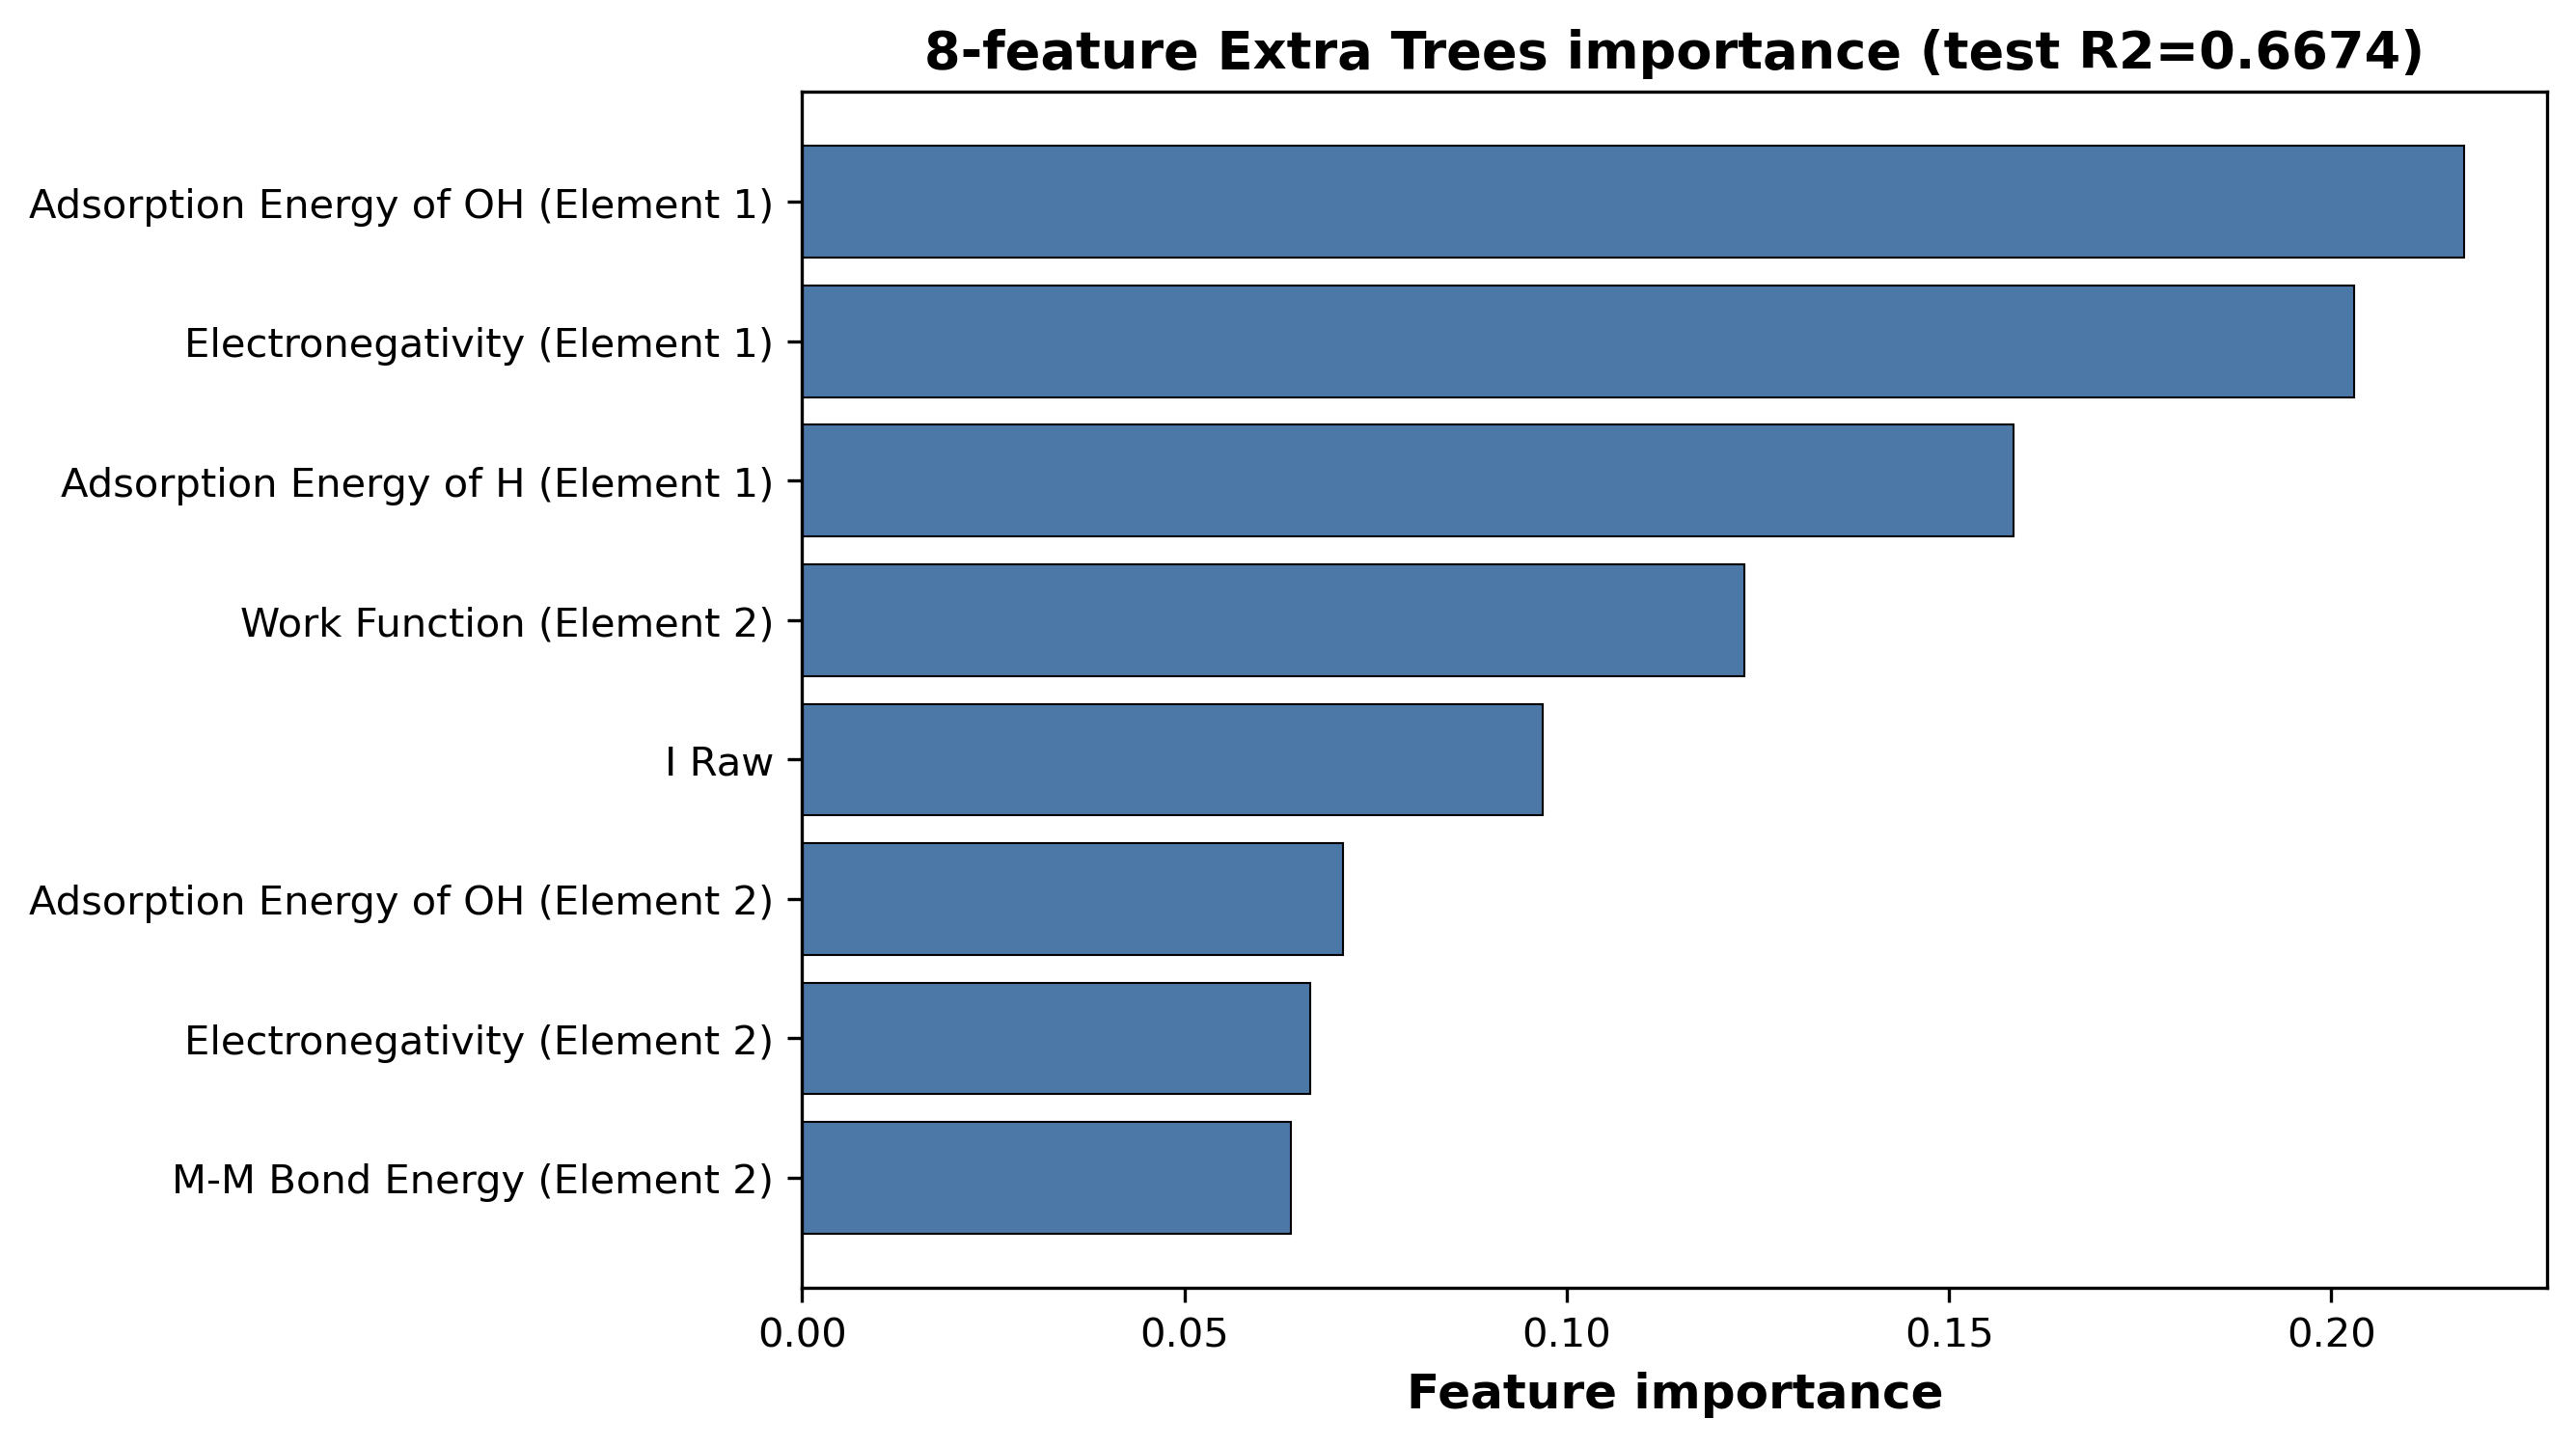

Values plotted in this chart, from the file beside it:
n_features, model_name, test_r2, feature, display_feature, feature_importance, normalized_importance
8, Extra Trees, 0.6674, delta_EOH_element1, Adsorption Energy of OH (Element 1), 0.2174, 0.2174
8, Extra Trees, 0.6674, electronegativity_element1, Electronegativity (Element 1), 0.203, 0.203
8, Extra Trees, 0.6674, FE_ads_avg_element1, Adsorption Energy of H (Element 1), 0.1584, 0.1584
8, Extra Trees, 0.6674, work_function_element2, Work Function (Element 2), 0.1233, 0.1233
8, Extra Trees, 0.6674, I_raw, I Raw, 0.09685, 0.09685
8, Extra Trees, 0.6674, delta_EOH_element2, Adsorption Energy of OH (Element 2), 0.07079, 0.07079
8, Extra Trees, 0.6674, electronegativity_element2, Electronegativity (Element 2), 0.06644, 0.06644
8, Extra Trees, 0.6674, MM_bond_element2, M-M Bond Energy (Element 2), 0.06392, 0.06392
